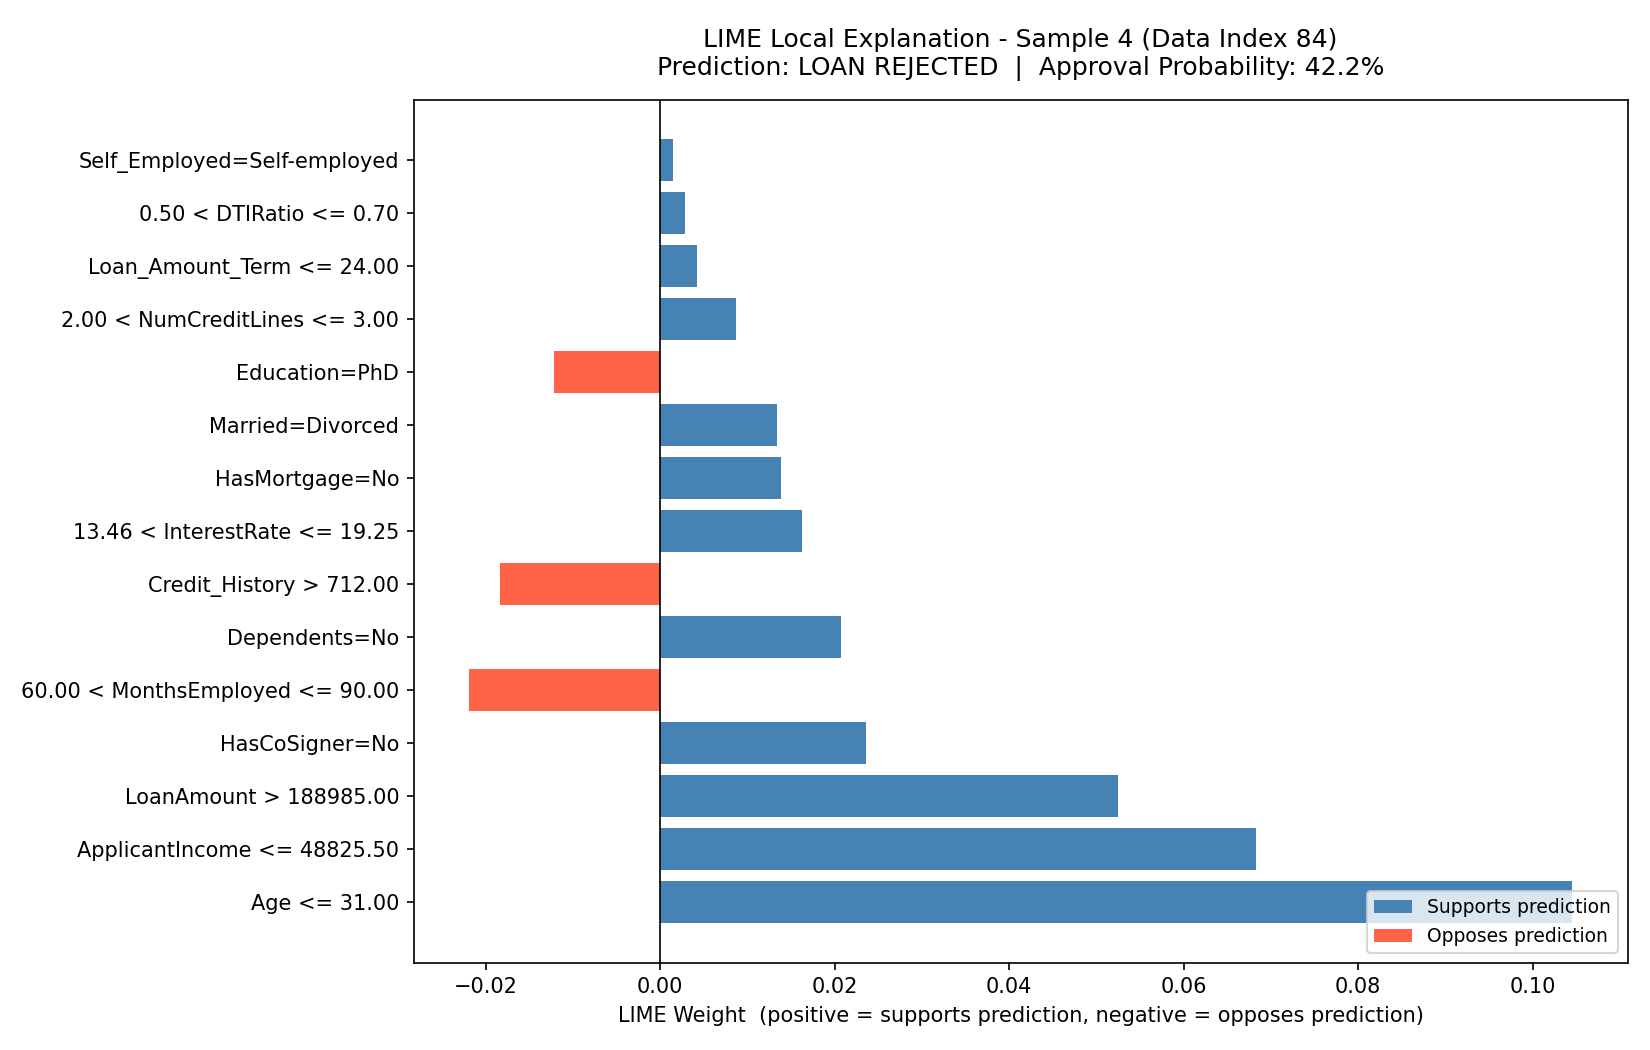

Values plotted in this chart, from the file beside it:
Feature_Condition, LIME_Weight, Sample_Index, Data_Index, Predicted_Class, Approval_Prob
Age <= 31.00, 0.1045, 4, 84, Rejected, 42.2%
ApplicantIncome <= 48825.50, 0.0683, 4, 84, Rejected, 42.2%
LoanAmount > 188985.00, 0.0525, 4, 84, Rejected, 42.2%
HasCoSigner=No, 0.0236, 4, 84, Rejected, 42.2%
60.00 < MonthsEmployed <= 90.00, -0.02191, 4, 84, Rejected, 42.2%
Dependents=No, 0.02072, 4, 84, Rejected, 42.2%
Credit_History > 712.00, -0.01831, 4, 84, Rejected, 42.2%
13.46 < InterestRate <= 19.25, 0.01631, 4, 84, Rejected, 42.2%
HasMortgage=No, 0.01382, 4, 84, Rejected, 42.2%
Married=Divorced, 0.01336, 4, 84, Rejected, 42.2%
Education=PhD, -0.01218, 4, 84, Rejected, 42.2%
2.00 < NumCreditLines <= 3.00, 0.00864, 4, 84, Rejected, 42.2%
Loan_Amount_Term <= 24.00, 0.004257, 4, 84, Rejected, 42.2%
0.50 < DTIRatio <= 0.70, 0.002862, 4, 84, Rejected, 42.2%
Self_Employed=Self-employed, 0.001504, 4, 84, Rejected, 42.2%
